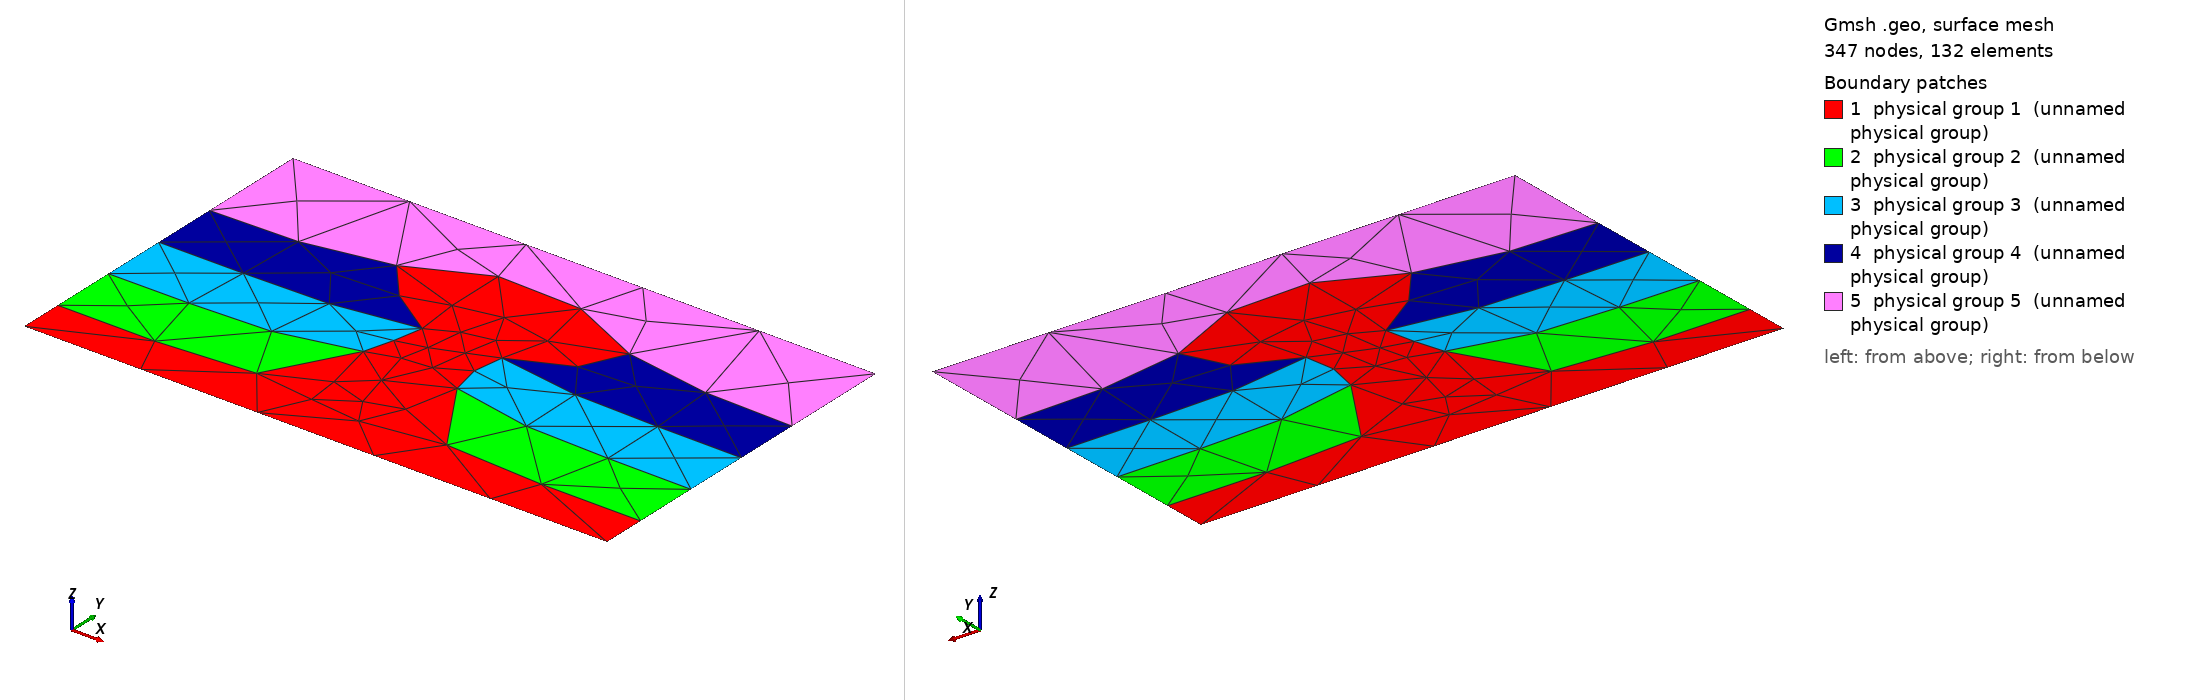

Gmsh geometry script, surface-meshed: 347 nodes, 132 surface elements. Boundary patches (legend numbers): 1 physical group 1 (unnamed physical group), 2 physical group 2 (unnamed physical group), 3 physical group 3 (unnamed physical group), 4 physical group 4 (unnamed physical group), 5 physical group 5 (unnamed physical group). Left view from above one corner, right view from below the opposite corner. Legend entries are the model's physical surfaces. The drawing asked Gmsh for element sizes between 1% and 20% of the model's largest extent; the script's own settings can give other sizes.

=== salt_dome.geo (drawn) ===
// A salt diapir. Rock salt (mat 1) has risen from its mother layer at the
// bottom of the section, through four overlying strata (mats 2 to 5 upward),
// as a stem that narrows to a neck and spreads into an overhanging cap. As
// it rose it dragged the strata up against its flanks: each bedding plane,
// flat far from the salt, bends upward over its last half unit and meets the
// salt 16 to 24 degrees above horizontal. Stratum 4 (the third up) reaches in
// under both overhangs and fills the armpits between cap and stem; stratum 5
// drapes over the cap. Sections like this are what geomechanical models of
// salt basins (well planning, subsalt imaging) are built on.
//
// What this domain is for. A strongly non-convex material region. The salt
// is one surface -- a layer, a stem, a neck and a cap with two overhangs.
// Round it,
// six interior triple junctions are strung along one curved interface, where
// each bedding plane lands on the salt (salt, stratum k, stratum k+1). The
// salt's face turns continuously, so the six are ILL-POSED each at its own
// angle, and two of them sit at the necks, where the face is turning fastest.
// Between the cap's underside and the stem each armpit is a concave pocket of
// stratum 4 bounded by salt on three sides, at least 5 elements across.
//
// Strata 2, 3 and 4 are each one material on two surfaces, one either side
// of the diapir; stratum 5 is one surface over the top. Every bedding plane
// meets the walls at a right angle. At NP = 100 (h = 0.04 here) a stratum is
// about 11 elements deep and 9 remain over the crest of the cap.
//
// The salt's outline and the dragged bedding planes are generated (a
// centripetal Catmull-Rom curve through hand-placed control points, and
// y = y0 + (yJ - y0) exp(-|x - xJ| / 0.3) for the drag), then written as
// Splines through samples 0.05 apart, split exactly at the junctions.

// ---- generated geometry ----
Point(1) = {0.000000, 0.300000, 0, 1.0};
Point(2) = {0.049936, 0.299964, 0, 1.0};
Point(3) = {0.099872, 0.299869, 0, 1.0};
Point(4) = {0.149808, 0.299736, 0, 1.0};
Point(5) = {0.199744, 0.299583, 0, 1.0};
Point(6) = {0.249680, 0.299429, 0, 1.0};
Point(7) = {0.299616, 0.299293, 0, 1.0};
Point(8) = {0.349552, 0.299194, 0, 1.0};
Point(9) = {0.399488, 0.299152, 0, 1.0};
Point(10) = {0.449424, 0.299187, 0, 1.0};
Point(11) = {0.499360, 0.299322, 0, 1.0};
Point(12) = {0.549296, 0.299582, 0, 1.0};
Point(13) = {0.599230, 0.299993, 0, 1.0};
Point(14) = {0.649165, 0.300290, 0, 1.0};
Point(15) = {0.699101, 0.300284, 0, 1.0};
Point(16) = {0.749037, 0.300127, 0, 1.0};
Point(17) = {0.798973, 0.299972, 0, 1.0};
Point(18) = {0.848909, 0.299972, 0, 1.0};
Point(19) = {0.898844, 0.300297, 0, 1.0};
Point(20) = {0.948773, 0.301145, 0, 1.0};
Point(21) = {0.998682, 0.302766, 0, 1.0};
Point(22) = {1.048542, 0.305496, 0, 1.0};
Point(23) = {1.098287, 0.309817, 0, 1.0};
Point(24) = {1.147944, 0.315093, 0, 1.0};
Point(25) = {1.197552, 0.320796, 0, 1.0};
Point(26) = {1.246906, 0.328358, 0, 1.0};
Point(27) = {1.295533, 0.339632, 0, 1.0};
Point(28) = {1.342474, 0.356548, 0, 1.0};
Point(29) = {1.386841, 0.379416, 0, 1.0};
Point(30) = {1.428593, 0.406767, 0, 1.0};
Point(31) = {1.467039, 0.438589, 0, 1.0};
Point(32) = {1.501238, 0.474926, 0, 1.0};
Point(33) = {1.529776, 0.515828, 0, 1.0};
Point(34) = {1.550454, 0.561224, 0, 1.0};
Point(35) = {1.565516, 0.608818, 0, 1.0};
Point(36) = {1.577595, 0.657268, 0, 1.0};
Point(37) = {1.588815, 0.705927, 0, 1.0};
Point(38) = {1.601193, 0.754300, 0, 1.0};
Point(39) = {1.613681, 0.802648, 0, 1.0};
Point(40) = {1.625050, 0.851272, 0, 1.0};
Point(41) = {1.635969, 0.900000, 0, 1.0};   // boundary 1/2 meets the salt, left side
Point(42) = {1.647494, 0.950295, 0, 1.0};
Point(43) = {1.660090, 1.000330, 0, 1.0};
Point(44) = {1.675267, 1.049638, 0, 1.0};
Point(45) = {1.692175, 1.098388, 0, 1.0};
Point(46) = {1.708108, 1.147459, 0, 1.0};
Point(47) = {1.719654, 1.197713, 0, 1.0};
Point(48) = {1.727754, 1.248671, 0, 1.0};
Point(49) = {1.732586, 1.300000, 0, 1.0};   // boundary 2/3 meets the salt, left side
Point(50) = {1.725293, 1.348339, 0, 1.0};
Point(51) = {1.697240, 1.388123, 0, 1.0};
Point(52) = {1.657406, 1.416781, 0, 1.0};
Point(53) = {1.613962, 1.439756, 0, 1.0};
Point(54) = {1.569487, 1.460698, 0, 1.0};
Point(55) = {1.524755, 1.481056, 0, 1.0};
Point(56) = {1.478280, 1.497039, 0, 1.0};
Point(57) = {1.431080, 1.510776, 0, 1.0};
Point(58) = {1.383962, 1.524790, 0, 1.0};
Point(59) = {1.337824, 1.541704, 0, 1.0};
Point(60) = {1.293543, 1.563039, 0, 1.0};
Point(61) = {1.249519, 1.584912, 0, 1.0};
Point(62) = {1.207034, 1.609596, 0, 1.0};
Point(63) = {1.170241, 1.641887, 0, 1.0};
Point(64) = {1.155904, 1.687809, 0, 1.0};
Point(65) = {1.165933, 1.735715, 0, 1.0};
Point(66) = {1.187118, 1.780000, 0, 1.0};   // boundary 3/4 meets the salt, left side
Point(67) = {1.216468, 1.820270, 0, 1.0};
Point(68) = {1.253381, 1.853814, 0, 1.0};
Point(69) = {1.294228, 1.882496, 0, 1.0};
Point(70) = {1.337240, 1.907839, 0, 1.0};
Point(71) = {1.381587, 1.930773, 0, 1.0};
Point(72) = {1.427384, 1.950631, 0, 1.0};
Point(73) = {1.474498, 1.967141, 0, 1.0};
Point(74) = {1.522427, 1.981122, 0, 1.0};
Point(75) = {1.570873, 1.993201, 0, 1.0};
Point(76) = {1.619647, 2.003884, 0, 1.0};
Point(77) = {1.668634, 2.013543, 0, 1.0};
Point(78) = {1.717871, 2.021827, 0, 1.0};
Point(79) = {1.767338, 2.028604, 0, 1.0};
Point(80) = {1.816990, 2.033860, 0, 1.0};
Point(81) = {1.866783, 2.037550, 0, 1.0};
Point(82) = {1.916670, 2.039597, 0, 1.0};
Point(83) = {1.966597, 2.039904, 0, 1.0};
Point(84) = {2.016506, 2.038486, 0, 1.0};
Point(85) = {2.066340, 2.035405, 0, 1.0};
Point(86) = {2.116047, 2.030697, 0, 1.0};
Point(87) = {2.165577, 2.024402, 0, 1.0};
Point(88) = {2.214886, 2.016553, 0, 1.0};
Point(89) = {2.263929, 2.007188, 0, 1.0};
Point(90) = {2.312704, 1.996510, 0, 1.0};
Point(91) = {2.361171, 1.984515, 0, 1.0};
Point(92) = {2.409257, 1.971075, 0, 1.0};
Point(93) = {2.456862, 1.956020, 0, 1.0};
Point(94) = {2.503837, 1.939106, 0, 1.0};
Point(95) = {2.549968, 1.920014, 0, 1.0};
Point(96) = {2.595203, 1.898880, 0, 1.0};
Point(97) = {2.639592, 1.876023, 0, 1.0};
Point(98) = {2.682908, 1.851198, 0, 1.0};
Point(99) = {2.724766, 1.823991, 0, 1.0};
Point(100) = {2.764454, 1.793720, 0, 1.0};
Point(101) = {2.801268, 1.760000, 0, 1.0};   // boundary 3/4 meets the salt, right side
Point(102) = {2.836727, 1.723663, 0, 1.0};
Point(103) = {2.867037, 1.683024, 0, 1.0};
Point(104) = {2.879543, 1.634751, 0, 1.0};
Point(105) = {2.857906, 1.589434, 0, 1.0};
Point(106) = {2.822684, 1.552957, 0, 1.0};
Point(107) = {2.782601, 1.521812, 0, 1.0};
Point(108) = {2.738024, 1.497705, 0, 1.0};
Point(109) = {2.690152, 1.480818, 0, 1.0};
Point(110) = {2.641274, 1.467037, 0, 1.0};
Point(111) = {2.592304, 1.453587, 0, 1.0};
Point(112) = {2.544026, 1.437865, 0, 1.0};
Point(113) = {2.495601, 1.422583, 0, 1.0};
Point(114) = {2.446869, 1.408288, 0, 1.0};
Point(115) = {2.398835, 1.391845, 0, 1.0};
Point(116) = {2.353390, 1.369343, 0, 1.0};
Point(117) = {2.313804, 1.337646, 0, 1.0};
Point(118) = {2.279803, 1.300000, 0, 1.0};   // boundary 2/3 meets the salt, right side
Point(119) = {2.254259, 1.258863, 0, 1.0};
Point(120) = {2.238505, 1.213135, 0, 1.0};
Point(121) = {2.236509, 1.164815, 0, 1.0};
Point(122) = {2.243490, 1.116851, 0, 1.0};
Point(123) = {2.254210, 1.069554, 0, 1.0};
Point(124) = {2.265398, 1.022362, 0, 1.0};
Point(125) = {2.274856, 0.974796, 0, 1.0};
Point(126) = {2.284689, 0.927303, 0, 1.0};
Point(127) = {2.295394, 0.880000, 0, 1.0};   // boundary 1/2 meets the salt, right side
Point(128) = {2.307332, 0.831628, 0, 1.0};
Point(129) = {2.320283, 0.783518, 0, 1.0};
Point(130) = {2.334192, 0.735675, 0, 1.0};
Point(131) = {2.347490, 0.687659, 0, 1.0};
Point(132) = {2.360928, 0.639683, 0, 1.0};
Point(133) = {2.376014, 0.592203, 0, 1.0};
Point(134) = {2.394455, 0.545938, 0, 1.0};
Point(135) = {2.418436, 0.502323, 0, 1.0};
Point(136) = {2.448477, 0.462608, 0, 1.0};
Point(137) = {2.482870, 0.426598, 0, 1.0};
Point(138) = {2.521359, 0.395010, 0, 1.0};
Point(139) = {2.563495, 0.368482, 0, 1.0};
Point(140) = {2.608823, 0.347925, 0, 1.0};
Point(141) = {2.656684, 0.334192, 0, 1.0};
Point(142) = {2.705692, 0.325285, 0, 1.0};
Point(143) = {2.755142, 0.319212, 0, 1.0};
Point(144) = {2.804731, 0.314385, 0, 1.0};
Point(145) = {2.854321, 0.309564, 0, 1.0};
Point(146) = {2.903978, 0.305523, 0, 1.0};
Point(147) = {2.953734, 0.302956, 0, 1.0};
Point(148) = {3.003535, 0.301465, 0, 1.0};
Point(149) = {3.053353, 0.300723, 0, 1.0};
Point(150) = {3.103176, 0.300456, 0, 1.0};
Point(151) = {3.153000, 0.300435, 0, 1.0};
Point(152) = {3.202824, 0.300460, 0, 1.0};
Point(153) = {3.252648, 0.300357, 0, 1.0};
Point(154) = {3.302470, 0.299973, 0, 1.0};
Point(155) = {3.352292, 0.299521, 0, 1.0};
Point(156) = {3.402115, 0.299224, 0, 1.0};
Point(157) = {3.451939, 0.299053, 0, 1.0};
Point(158) = {3.501762, 0.298981, 0, 1.0};
Point(159) = {3.551586, 0.298987, 0, 1.0};
Point(160) = {3.601410, 0.299052, 0, 1.0};
Point(161) = {3.651234, 0.299162, 0, 1.0};
Point(162) = {3.701058, 0.299301, 0, 1.0};
Point(163) = {3.750881, 0.299455, 0, 1.0};
Point(164) = {3.800705, 0.299613, 0, 1.0};
Point(165) = {3.850529, 0.299759, 0, 1.0};
Point(166) = {3.900352, 0.299882, 0, 1.0};
Point(167) = {3.950176, 0.299968, 0, 1.0};
Point(168) = {4.000000, 0.300000, 0, 1.0};
Point(169) = {0.000000, 0.750642, 0, 1.0};
Point(170) = {0.078769, 0.750836, 0, 1.0};
Point(171) = {0.157537, 0.751088, 0, 1.0};
Point(172) = {0.236306, 0.751415, 0, 1.0};
Point(173) = {0.315074, 0.751841, 0, 1.0};
Point(174) = {0.393841, 0.752393, 0, 1.0};
Point(175) = {0.472607, 0.753110, 0, 1.0};
Point(176) = {0.551370, 0.754041, 0, 1.0};
Point(177) = {0.630130, 0.755249, 0, 1.0};
Point(178) = {0.708883, 0.756829, 0, 1.0};
Point(179) = {0.787625, 0.758886, 0, 1.0};
Point(180) = {0.866348, 0.761558, 0, 1.0};
Point(181) = {0.945040, 0.765029, 0, 1.0};
Point(182) = {1.023679, 0.769532, 0, 1.0};
Point(183) = {1.102230, 0.775368, 0, 1.0};
Point(184) = {1.180634, 0.782921, 0, 1.0};
Point(185) = {1.258794, 0.792669, 0, 1.0};
Point(186) = {1.336531, 0.805348, 0, 1.0};
Point(187) = {1.413590, 0.821621, 0, 1.0};
Point(188) = {1.489573, 0.842304, 0, 1.0};
Point(189) = {1.563924, 0.868215, 0, 1.0};
Point(190) = {0.000000, 1.200310, 0, 1.0};
Point(191) = {0.079127, 1.200405, 0, 1.0};
Point(192) = {0.158254, 1.200527, 0, 1.0};
Point(193) = {0.237381, 1.200686, 0, 1.0};
Point(194) = {0.316507, 1.200892, 0, 1.0};
Point(195) = {0.395634, 1.201161, 0, 1.0};
Point(196) = {0.474760, 1.201514, 0, 1.0};
Point(197) = {0.553886, 1.201972, 0, 1.0};
Point(198) = {0.633010, 1.202565, 0, 1.0};
Point(199) = {0.712134, 1.203333, 0, 1.0};
Point(200) = {0.791254, 1.204345, 0, 1.0};
Point(201) = {0.870370, 1.205662, 0, 1.0};
Point(202) = {0.949478, 1.207370, 0, 1.0};
Point(203) = {1.028574, 1.209582, 0, 1.0};
Point(204) = {1.107649, 1.212462, 0, 1.0};
Point(205) = {1.186684, 1.216244, 0, 1.0};
Point(206) = {1.265658, 1.221147, 0, 1.0};
Point(207) = {1.344528, 1.227490, 0, 1.0};
Point(208) = {1.423228, 1.235673, 0, 1.0};
Point(209) = {1.501623, 1.246386, 0, 1.0};
Point(210) = {1.579525, 1.260199, 0, 1.0};
Point(211) = {1.656648, 1.277816, 0, 1.0};
Point(212) = {0.000000, 1.652486, 0, 1.0};
Point(213) = {0.080055, 1.653250, 0, 1.0};
Point(214) = {0.160107, 1.654243, 0, 1.0};
Point(215) = {0.240154, 1.655537, 0, 1.0};
Point(216) = {0.320195, 1.657236, 0, 1.0};
Point(217) = {0.400222, 1.659442, 0, 1.0};
Point(218) = {0.480228, 1.662331, 0, 1.0};
Point(219) = {0.560197, 1.666104, 0, 1.0};
Point(220) = {0.640104, 1.670995, 0, 1.0};
Point(221) = {0.719903, 1.677421, 0, 1.0};
Point(222) = {0.799523, 1.685751, 0, 1.0};
Point(223) = {0.878846, 1.696550, 0, 1.0};
Point(224) = {0.957657, 1.710579, 0, 1.0};
Point(225) = {1.035676, 1.728481, 0, 1.0};
Point(226) = {1.112349, 1.751451, 0, 1.0};
Point(227) = {2.371867, 0.850954, 0, 1.0};
Point(228) = {2.450313, 0.827772, 0, 1.0};
Point(229) = {2.530078, 0.809602, 0, 1.0};
Point(230) = {2.610675, 0.795528, 0, 1.0};
Point(231) = {2.691778, 0.784706, 0, 1.0};
Point(232) = {2.773186, 0.776459, 0, 1.0};
Point(233) = {2.854769, 0.770180, 0, 1.0};
Point(234) = {2.936454, 0.765380, 0, 1.0};
Point(235) = {3.018197, 0.761715, 0, 1.0};
Point(236) = {3.099975, 0.758919, 0, 1.0};
Point(237) = {3.181774, 0.756787, 0, 1.0};
Point(238) = {3.263584, 0.755163, 0, 1.0};
Point(239) = {3.345401, 0.753926, 0, 1.0};
Point(240) = {3.427222, 0.752992, 0, 1.0};
Point(241) = {3.509045, 0.752280, 0, 1.0};
Point(242) = {3.590870, 0.751736, 0, 1.0};
Point(243) = {3.672695, 0.751322, 0, 1.0};
Point(244) = {3.754521, 0.751006, 0, 1.0};
Point(245) = {3.836347, 0.750766, 0, 1.0};
Point(246) = {3.918174, 0.750582, 0, 1.0};
Point(247) = {4.000000, 0.750443, 0, 1.0};
Point(248) = {2.355195, 1.277955, 0, 1.0};
Point(249) = {2.431759, 1.260419, 0, 1.0};
Point(250) = {2.509096, 1.246643, 0, 1.0};
Point(251) = {2.586924, 1.235939, 0, 1.0};
Point(252) = {2.665057, 1.227747, 0, 1.0};
Point(253) = {2.743360, 1.221385, 0, 1.0};
Point(254) = {2.821768, 1.216458, 0, 1.0};
Point(255) = {2.900239, 1.212650, 0, 1.0};
Point(256) = {2.978749, 1.209745, 0, 1.0};
Point(257) = {3.057281, 1.207509, 0, 1.0};
Point(258) = {3.135825, 1.205780, 0, 1.0};
Point(259) = {3.214378, 1.204444, 0, 1.0};
Point(260) = {3.292935, 1.203416, 0, 1.0};
Point(261) = {3.371495, 1.202633, 0, 1.0};
Point(262) = {3.450056, 1.202028, 0, 1.0};
Point(263) = {3.528619, 1.201560, 0, 1.0};
Point(264) = {3.607182, 1.201199, 0, 1.0};
Point(265) = {3.685745, 1.200923, 0, 1.0};
Point(266) = {3.764309, 1.200711, 0, 1.0};
Point(267) = {3.842872, 1.200547, 0, 1.0};
Point(268) = {3.921436, 1.200421, 0, 1.0};
Point(269) = {4.000000, 1.200323, 0, 1.0};
Point(270) = {2.877945, 1.735302, 0, 1.0};
Point(271) = {2.956078, 1.715669, 0, 1.0};
Point(272) = {3.035204, 1.700499, 0, 1.0};
Point(273) = {3.114906, 1.688701, 0, 1.0};
Point(274) = {3.194967, 1.679636, 0, 1.0};
Point(275) = {3.275241, 1.672688, 0, 1.0};
Point(276) = {3.355638, 1.667336, 0, 1.0};
Point(277) = {3.436111, 1.663270, 0, 1.0};
Point(278) = {3.516626, 1.660145, 0, 1.0};
Point(279) = {3.597166, 1.657752, 0, 1.0};
Point(280) = {3.677721, 1.655932, 0, 1.0};
Point(281) = {3.758285, 1.654531, 0, 1.0};
Point(282) = {3.838854, 1.653465, 0, 1.0};
Point(283) = {3.919426, 1.652650, 0, 1.0};
Point(284) = {4.000000, 1.652023, 0, 1.0};
Point(285) = {0.000000, 0.000000, 0, 1.0};
Point(286) = {4.000000, 0.000000, 0, 1.0};
Point(287) = {4.000000, 2.400000, 0, 1.0};
Point(288) = {0.000000, 2.400000, 0, 1.0};

Spline(1) = {1, 2, 3, 4, 5, 6, 7, 8, 9, 10, 11, 12, 13, 14, 15, 16, 17, 18, 19, 20, 21, 22, 23, 24, 25, 26, 27, 28, 29, 30, 31, 32, 33, 34, 35, 36, 37, 38, 39, 40, 41};
Spline(2) = {41, 42, 43, 44, 45, 46, 47, 48, 49};
Spline(3) = {49, 50, 51, 52, 53, 54, 55, 56, 57, 58, 59, 60, 61, 62, 63, 64, 65, 66};
Spline(4) = {66, 67, 68, 69, 70, 71, 72, 73, 74, 75, 76, 77, 78, 79, 80, 81, 82, 83, 84, 85, 86, 87, 88, 89, 90, 91, 92, 93, 94, 95, 96, 97, 98, 99, 100, 101};
Spline(5) = {101, 102, 103, 104, 105, 106, 107, 108, 109, 110, 111, 112, 113, 114, 115, 116, 117, 118};
Spline(6) = {118, 119, 120, 121, 122, 123, 124, 125, 126, 127};
Spline(7) = {127, 128, 129, 130, 131, 132, 133, 134, 135, 136, 137, 138, 139, 140, 141, 142, 143, 144, 145, 146, 147, 148, 149, 150, 151, 152, 153, 154, 155, 156, 157, 158, 159, 160, 161, 162, 163, 164, 165, 166, 167, 168};
Spline(8) = {169, 170, 171, 172, 173, 174, 175, 176, 177, 178, 179, 180, 181, 182, 183, 184, 185, 186, 187, 188, 189, 41};
Spline(9) = {190, 191, 192, 193, 194, 195, 196, 197, 198, 199, 200, 201, 202, 203, 204, 205, 206, 207, 208, 209, 210, 211, 49};
Spline(10) = {212, 213, 214, 215, 216, 217, 218, 219, 220, 221, 222, 223, 224, 225, 226, 66};
Spline(11) = {127, 227, 228, 229, 230, 231, 232, 233, 234, 235, 236, 237, 238, 239, 240, 241, 242, 243, 244, 245, 246, 247};
Spline(12) = {118, 248, 249, 250, 251, 252, 253, 254, 255, 256, 257, 258, 259, 260, 261, 262, 263, 264, 265, 266, 267, 268, 269};
Spline(13) = {101, 270, 271, 272, 273, 274, 275, 276, 277, 278, 279, 280, 281, 282, 283, 284};
Line(14) = {285, 286};
Line(15) = {286, 168};
Line(16) = {1, 285};
Line(17) = {169, 1};
Line(18) = {190, 169};
Line(19) = {212, 190};
Line(20) = {168, 247};
Line(21) = {247, 269};
Line(22) = {269, 284};
Line(23) = {284, 287};
Line(24) = {287, 288};
Line(25) = {288, 212};

Curve Loop(1) = {14, 15, -7, -6, -5, -4, -3, -2, -1, 16};
Plane Surface(1) = {1};   // salt
Curve Loop(2) = {1, -8, 17};
Plane Surface(2) = {2};   // stratum 2, left
Curve Loop(3) = {8, 2, -9, 18};
Plane Surface(3) = {3};   // stratum 3, left
Curve Loop(4) = {9, 3, -10, 19};
Plane Surface(4) = {4};   // stratum 4, left (fills the armpit under the overhang)
Curve Loop(5) = {7, 20, -11};
Plane Surface(5) = {5};   // stratum 2, right
Curve Loop(6) = {6, 11, 21, -12};
Plane Surface(6) = {6};   // stratum 3, right
Curve Loop(7) = {5, 12, 22, -13};
Plane Surface(7) = {7};   // stratum 4, right
Curve Loop(8) = {10, 4, 13, 23, 24, 25};
Plane Surface(8) = {8};   // stratum 5, draped over the cap

Physical Surface(1) = {1};
Physical Surface(2) = {2, 5};
Physical Surface(3) = {3, 6};
Physical Surface(4) = {4, 7};
Physical Surface(5) = {8};
